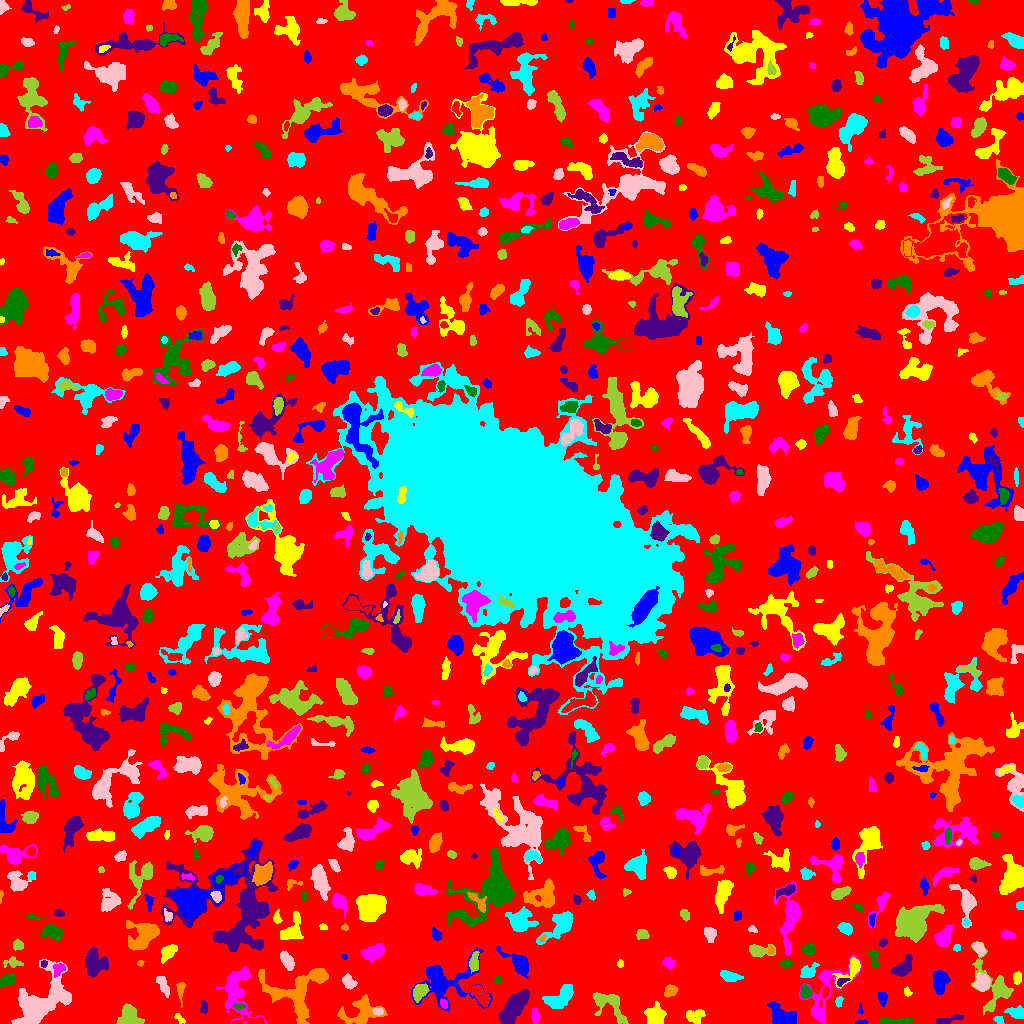

The file beside this chart, header and first rows:
ID, X, Y, A, B, theta, total_flux, mu_max, mu_median, mu_mean, R_fwhm, R_e, R10, R90, x_start, x_end, y_start, y_end, area, greylevel
0, 508.4, 515.6, 304.2, 299.9, -0.6749, 1162714, 14.0, 1.0, 1.518, 17.82, 224.7, 85.43, 371.4, 0, 1023, 0, 1023, 765891, 1.518
1, 861.6, 1.213, 3.119, 1.083, 0.05413, 136.0, 5.0, 3.0, 2.833, 3.09, 2.326, 0.9772, 3.478, 855, 867, 0, 4, 48, 5.833
2, 179.2, 5.202, 3.325, 1.462, -0.7179, 109.0, 4.0, 1.0, 1.493, 3.141, 2.585, 0.7979, 4.222, 174, 185, 0, 10, 73, 6.493
3, 535.4, 7.305, 3.764, 1.799, -1.438, 200.0, 5.0, 2.0, 1.754, 3.038, 2.932, 1.128, 4.853, 531, 540, 0, 15, 114, 5.754
4, 895.1, 1.992, 9.754, 1.448, 0.03636, 517.0, 7.0, 3.0, 2.665, 4.549, 4.146, 1.596, 6.433, 880, 913, 0, 6, 194, 6.665
5, 945.4, 2.95, 6.598, 1.61, 0.2563, 298.0, 5.0, 1.0, 1.898, 3.909, 3.338, 1.262, 5.781, 936, 963, 0, 9, 157, 5.898
6, 293, 27.54, 15.07, 10.63, -0.6619, 4349, 11.0, 4.0, 4.13, 9.707, 9.723, 3.827, 15.57, 258, 328, 0, 55, 1053, 7.13
7, 999, 3.526, 2.473, 1.745, -0.7023, 154.0, 4.0, 2.0, 2.139, 3.909, 2.585, 0.9772, 3.949, 993, 1004, 0, 7, 72, 6.139
8, 378.2, 12.11, 2.364, 1.836, -0.1348, 166.0, 4.0, 2.0, 2.184, 4.029, 2.646, 1.128, 4.107, 372, 383, 8, 15, 76, 10.18
9, 609.1, 18.71, 11.24, 5.501, -0.7134, 1980, 8.0, 4.0, 4.091, 9.253, 7.247, 2.932, 11.17, 592, 628, 0, 31, 484, 6.091
10, 72.84, 3.608, 5.743, 2.418, 0.3738, 623.0, 8.0, 2.0, 3.069, 4.82, 3.989, 1.493, 6.507, 62, 84, 0, 15, 203, 7.069
11, 860, 13.82, 2.346, 0.9674, -1.488, 65.0, 4.0, 1.0, 1.585, 2.326, 1.693, 0.5642, 2.985, 858, 863, 10, 20, 41, 5.585
12, 695.4, 7.465, 4.862, 3.53, 0.156, 593.0, 5.0, 3.0, 2.797, 6.257, 4.754, 1.871, 7.203, 686, 705, 0, 14, 212, 5.797
13, 236.7, 33.44, 13.59, 7.197, -1.469, 2793, 9.0, 3.0, 3.369, 8.078, 8.722, 3.338, 14.14, 216, 266, 0, 58, 829, 6.369
14, 238.9, 16.88, 2.925, 1.195, -0.01495, 113.0, 5.0, 2.0, 2.018, 2.326, 2.257, 0.7979, 3.613, 233, 245, 14, 19, 56, 8.018
15, 204.2, 16.43, 2.941, 1.94, 1.509, 150.0, 4.0, 2.0, 1.63, 3.989, 2.877, 0.9772, 4.478, 200, 207, 10, 23, 92, 5.63
16, 361.3, 12.95, 9.944, 6.799, 0.2781, 1804, 9.0, 3.0, 3.143, 6.024, 7.159, 2.585, 11.78, 337, 387, 0, 29, 574, 6.143
17, 1017, 10.11, 4.048, 2.441, -0.241, 581.0, 10.0, 3.0, 3.192, 4.107, 3.742, 1.382, 6.155, 1004, 1023, 5, 18, 182, 7.192
18, 41.44, 21.0, 15.64, 8.746, 0.622, 7484, 19.0, 4.0, 5.109, 7.527, 10.81, 3.868, 18.05, 11, 71, 0, 64, 1465, 8.109
19, 128.8, 6.661, 5.072, 4.805, -1.39, 2159, 15.0, 6.0, 6.134, 6.433, 5.698, 2.257, 8.903, 116, 144, 0, 20, 352, 9.134
20, 479.9, 28.93, 5.577, 2.611, -0.9756, 1016, 9.0, 4.0, 3.923, 5.89, 4.853, 1.954, 7.548, 471, 490, 17, 39, 259, 8.923
21, 783, 7.305, 7.521, 4.399, -0.5625, 1484, 8.0, 3.0, 3.55, 7.858, 6.358, 2.523, 9.982, 767, 796, 0, 22, 418, 6.55
22, 655, 6.528, 4.855, 4.357, -1.262, 1541, 13.0, 4.0, 4.642, 4.886, 5.323, 1.954, 8.74, 644, 666, 0, 22, 332, 7.642
23, 443.8, 19.59, 2.371, 1.629, -1.118, 270.0, 8.0, 4.0, 3.913, 3.523, 2.523, 0.9772, 3.909, 440, 447, 15, 25, 69, 9.913
24, 805.3, 31.99, 2.813, 2.283, -1.35, 610.0, 11.0, 4.0, 4.729, 3.989, 3.241, 1.262, 5.109, 800, 812, 25, 39, 129, 10.73
25, 513.7, 15.55, 10.25, 3.872, 0.9955, 3495, 12.0, 6.0, 5.601, 10.33, 7.939, 3.241, 12.01, 498, 529, 0, 34, 624, 8.601
26, 670.4, 32.69, 2.961, 2.726, 0.5896, 329.0, 6.0, 2.0, 2.317, 4.549, 3.613, 1.382, 5.528, 664, 678, 26, 39, 142, 6.317
27, 839, 22.94, 2.385, 1.737, 1.063, 66.0, 3.0, 1.0, 0.9167, 2.034, 2.326, 0.7979, 3.742, 835, 843, 16, 27, 72, 4.917
28, 163.5, 37.72, 4.691, 2.03, -1.228, 435.0, 7.0, 2.0, 2.417, 4.029, 3.7, 1.382, 5.89, 156, 169, 26, 47, 180, 6.417
29, 994.1, 35.95, 14.47, 7.886, -1.14, 2107, 11.0, 2.0, 3.054, 5.499, 7.291, 2.585, 12.72, 971, 1013, 8, 82, 690, 6.054
30, 825.2, 31.36, 2.627, 1.547, 1.322, 210.0, 8.0, 2.0, 2.692, 2.706, 2.459, 0.7979, 4.107, 821, 829, 25, 37, 78, 8.692
31, 882.3, 25.31, 3.318, 1.952, -1.391, 311.0, 6.0, 2.0, 2.681, 4.184, 3.192, 1.262, 5.078, 878, 887, 17, 31, 116, 6.681
32, 907.2, 31.13, 2.032, 1.597, -1.134, 67.0, 3.0, 1.0, 1.098, 2.394, 2.111, 0.7979, 3.478, 904, 912, 27, 37, 61, 5.098
33, 823.8, 28.78, 19.39, 8.37, 1.052, 1709, 10.0, 2.0, 2.303, 3.989, 8.368, 2.706, 13.42, 799, 862, 0, 68, 742, 5.303
34, 6.987, 43.27, 4.341, 2.402, 0.3998, 595.0, 7.0, 4.0, 3.381, 5.323, 4.107, 1.693, 6.283, 0, 15, 36, 50, 176, 7.381
35, 841.6, 41.8, 3.168, 1.539, 0.4673, 136.0, 5.0, 2.0, 1.813, 2.646, 2.523, 0.9772, 4.146, 837, 850, 37, 45, 75, 9.813
36, 180.5, 34.45, 4.435, 1.65, 1.539, 257.0, 6.0, 2.0, 2.056, 3.785, 2.932, 1.128, 4.918, 176, 185, 16, 41, 125, 6.056
37, 561.1, 26.73, 8.555, 3.985, 0.627, 1608, 10.0, 3.0, 3.688, 6.555, 6.482, 2.394, 10.28, 542, 573, 15, 39, 436, 6.688
38, 348.4, 41.97, 3.636, 2.381, -1.105, 273.0, 4.0, 2.0, 1.706, 5.202, 3.568, 1.382, 5.441, 342, 357, 34, 50, 160, 5.706
39, 419.7, 31.9, 4.208, 2.748, 0.9687, 1203, 12.0, 5.0, 5.648, 5.528, 4.26, 1.784, 6.817, 413, 429, 21, 40, 213, 11.65
40, 561, 55.94, 10.51, 4.563, -0.3587, 2063, 8.0, 3.0, 3.29, 9.491, 7.356, 2.985, 11.38, 541, 587, 42, 70, 627, 7.29
41, 445.7, 40.72, 16.34, 11.3, 0.204, 3046, 9.0, 2.0, 2.71, 6.864, 10.48, 3.742, 16.58, 411, 492, 12, 75, 1124, 5.71
42, 850.9, 53.51, 8.698, 3.551, 0.8557, 689.0, 6.0, 2.0, 2.443, 6.024, 4.918, 1.871, 8.137, 832, 860, 35, 66, 282, 7.443
43, 58.53, 54.22, 3.453, 2.471, 0.8669, 418.0, 7.0, 3.0, 3.24, 4.029, 3.613, 1.382, 5.67, 53, 65, 46, 60, 129, 8.24
44, 497.6, 42.56, 2.056, 1.639, 1.543, 96.0, 4.0, 2.0, 1.811, 3.192, 2.257, 0.7979, 3.523, 494, 501, 40, 47, 53, 5.811
45, 902.9, 55.78, 6.108, 3.245, 0.7889, 1100, 9.0, 3.0, 3.86, 5.499, 5.262, 2.034, 8.349, 890, 912, 47, 69, 285, 6.86
46, 319, 47.99, 3.508, 2.845, -0.08514, 787.0, 12.0, 4.0, 4.301, 4.184, 3.949, 1.493, 6.358, 309, 327, 41, 55, 183, 9.301
47, 730.4, 46.78, 5.061, 2.222, -0.2206, 342.0, 4.0, 2.0, 1.8, 5.809, 3.949, 1.596, 6.383, 720, 743, 42, 53, 190, 5.8
48, 982.1, 40.33, 3.678, 3.45, 0.9576, 881.0, 10.0, 3.0, 3.916, 5.015, 4.334, 1.693, 7.069, 973, 990, 32, 51, 225, 8.916
49, 474.3, 61.04, 4.449, 2.027, 1.506, 335.0, 5.0, 2.0, 2.006, 3.827, 3.523, 1.382, 5.726, 469, 479, 50, 72, 167, 8.006
50, 208.4, 47.74, 3.908, 2.228, 1.334, 191.0, 3.0, 2.0, 1.736, 4.549, 3.478, 1.382, 5.293, 204, 214, 39, 55, 110, 5.736
51, 940.1, 41.81, 5.054, 3.147, 1.465, 1656, 14.0, 4.0, 5.291, 5.89, 4.853, 1.954, 7.979, 933, 950, 29, 53, 313, 9.291
52, 1017, 45.3, 2.848, 1.96, 1.56, 262.0, 6.0, 2.0, 2.569, 3.949, 2.985, 1.128, 4.754, 1013, 1021, 39, 52, 102, 7.569
53, 668.3, 60.18, 3.07, 2.409, -0.3022, 246.0, 5.0, 1.5, 1.984, 3.742, 3.192, 1.128, 5.382, 662, 675, 53, 66, 124, 5.984
54, 786.1, 59.55, 2.845, 2.027, 0.04635, 323.0, 6.0, 3.0, 3.33, 4.652, 3.192, 1.262, 4.787, 780, 792, 55, 64, 97, 8.33
55, 44.06, 60.34, 2.043, 0.9919, 1.509, 32.0, 2.0, 1.0, 0.6957, 2.821, 1.596, 0.5642, 2.585, 41, 47, 56, 63, 46, 7.696
56, 140.6, 60.4, 1.466, 1.299, 0.0652, 40.0, 2.0, 1.0, 1.026, 2.985, 1.693, 0.5642, 2.706, 137, 144, 57, 63, 39, 6.026
57, 807.8, 51.68, 4.697, 2.885, 0.5877, 531.0, 6.0, 3.0, 2.84, 5.47, 4.297, 1.693, 6.84, 800, 819, 46, 61, 187, 6.84
58, 287.2, 62.68, 4.95, 2.428, -1.069, 909.0, 10.0, 4.0, 4.5, 5.585, 4.442, 1.784, 6.84, 280, 294, 53, 72, 202, 7.5
59, 12.85, 61.07, 4.212, 2.432, 0.003448, 228.0, 4.0, 1.0, 1.689, 4.549, 3.338, 1.262, 5.585, 3, 23, 56, 67, 135, 5.689
... 838 more rows
